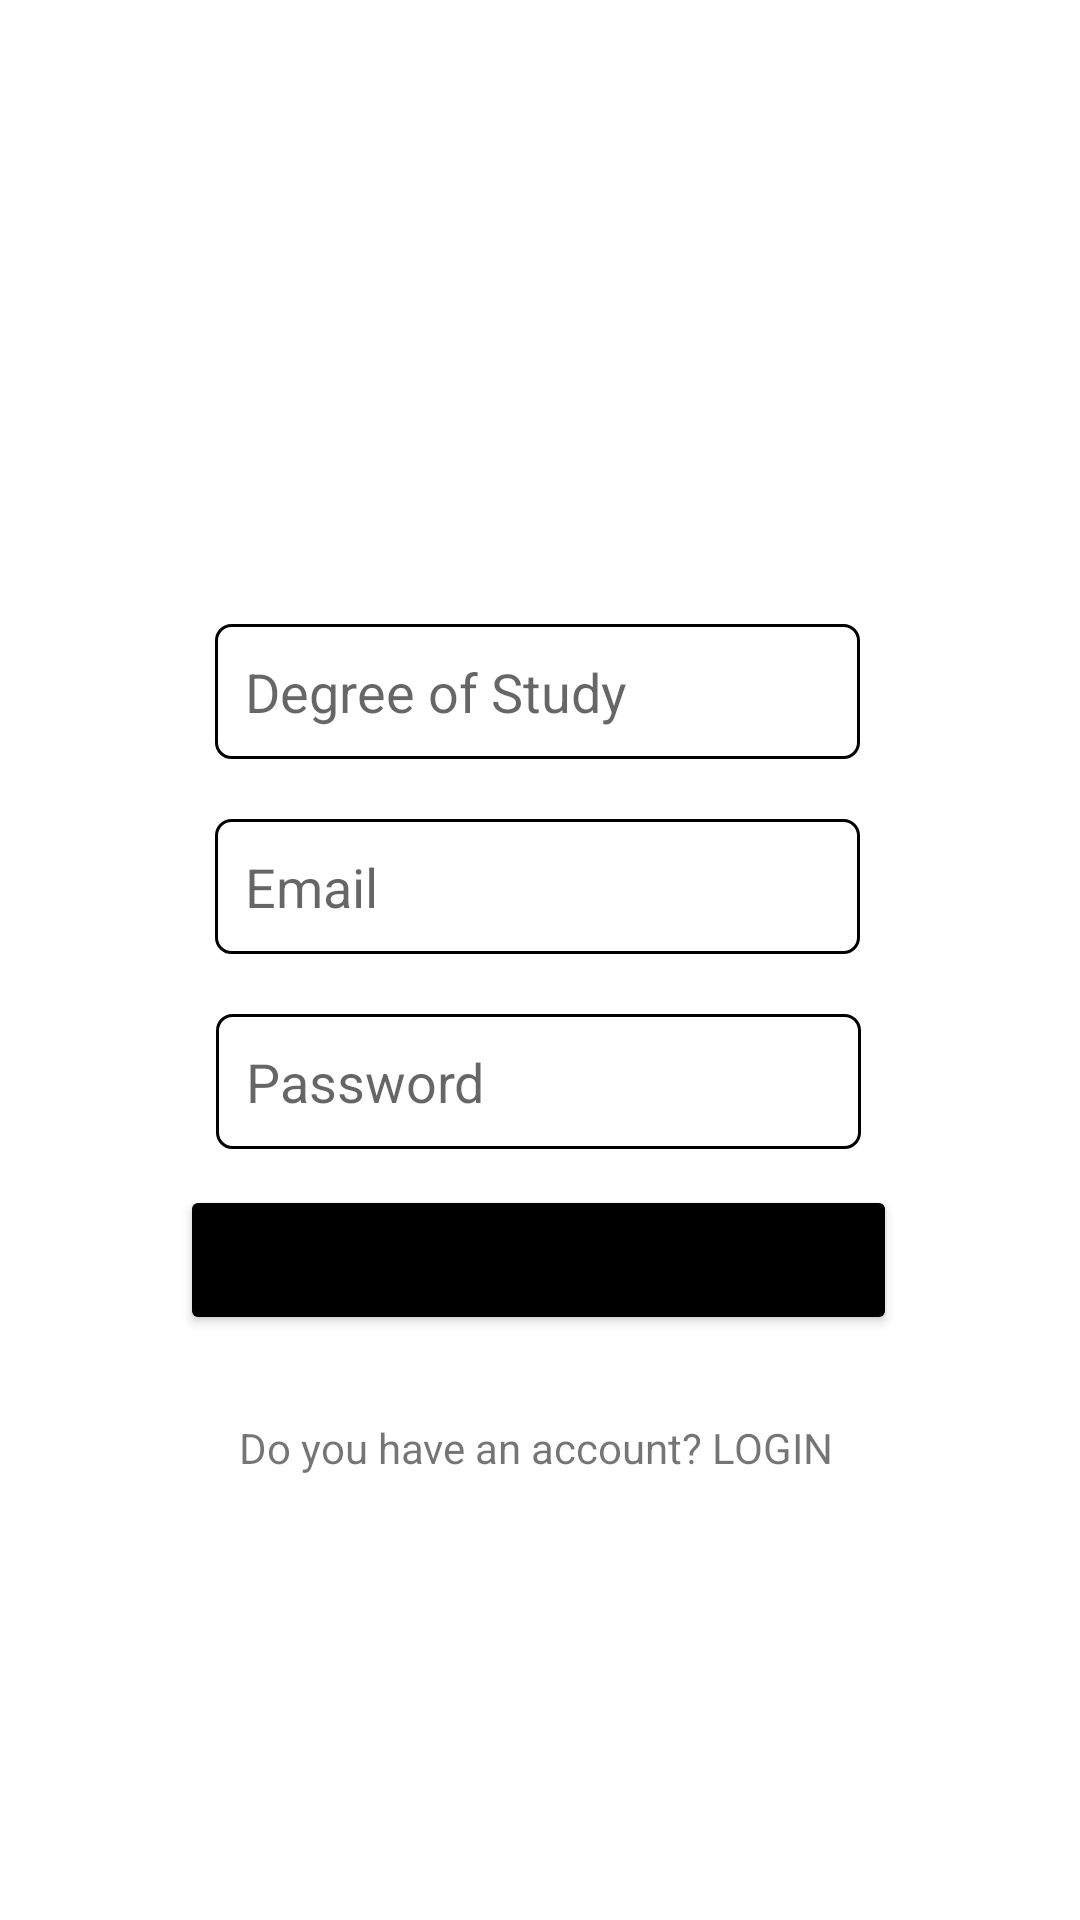

This screen was rendered from an Android layout file. Write that file and the resources it references.
<!-- AndroidManifest.xml: application theme Theme.WitsWooferApp -->
<!-- res/layout/activity_main.xml -->
<?xml version="1.0" encoding="utf-8"?>
<androidx.constraintlayout.widget.ConstraintLayout xmlns:android="http://schemas.android.com/apk/res/android"
    xmlns:app="http://schemas.android.com/apk/res-auto"
    xmlns:tools="http://schemas.android.com/tools"
    android:layout_width="match_parent"
    android:layout_height="match_parent"
    android:background="@color/white"
    tools:context=".MainActivity">

    <EditText
        android:id="@+id/registerEmail"
        android:layout_width="215dp"
        android:layout_height="45dp"
        android:layout_marginTop="20dp"
        android:ems="10"
        android:hint="Email"
        android:background="@drawable/edit_text_border"
        android:inputType="textPersonName"
        android:minHeight="48dp"
        app:layout_constraintEnd_toEndOf="parent"
        app:layout_constraintHorizontal_bias="0.495"
        app:layout_constraintStart_toStartOf="parent"
        app:layout_constraintTop_toBottomOf="@+id/registerDegree" />

    <TextView
        android:id="@+id/tvMessage"
        android:layout_width="wrap_content"
        android:layout_height="wrap_content"
        android:layout_marginTop="28dp"
        android:text="Do you have an account? LOGIN"
        app:layout_constraintEnd_toEndOf="parent"
        app:layout_constraintHorizontal_bias="0.492"
        app:layout_constraintStart_toStartOf="parent"
        app:layout_constraintTop_toBottomOf="@+id/registerBtn" />

    <EditText
        android:id="@+id/registerPassword"
        android:layout_width="215dp"
        android:layout_height="45dp"
        android:layout_marginTop="20dp"
        android:ems="10"
        android:hint="Password"
        android:background="@drawable/edit_text_border"
        android:inputType="textPassword"
        android:minHeight="48dp"
        app:layout_constraintEnd_toEndOf="parent"
        app:layout_constraintHorizontal_bias="0.497"
        app:layout_constraintStart_toStartOf="parent"
        app:layout_constraintTop_toBottomOf="@+id/registerEmail" />

    <Button
        android:id="@+id/registerBtn"
        android:layout_width="239dp"
        android:layout_height="50dp"
        android:layout_marginTop="12dp"
        android:backgroundTint="@color/black"
        android:text="Sign Up"
        app:layout_constraintEnd_toEndOf="parent"
        app:layout_constraintHorizontal_bias="0.495"
        app:layout_constraintStart_toStartOf="parent"
        app:layout_constraintTop_toBottomOf="@+id/registerPassword" />

    <EditText
        android:id="@+id/registerDegree"
        android:layout_width="215dp"
        android:layout_height="45dp"
        android:layout_marginTop="20dp"
        android:background="@drawable/edit_text_border"
        android:hint="Degree of Study"
        android:textColor="@color/black"
        app:layout_constraintEnd_toEndOf="parent"
        app:layout_constraintHorizontal_bias="0.495"
        app:layout_constraintStart_toStartOf="parent"
        app:layout_constraintTop_toBottomOf="@+id/registerProfilePic" />

    <ImageView
        android:id="@+id/registerProfilePic"
        android:layout_width="120dp"
        android:layout_height="120dp"
        android:layout_marginTop="68dp"
        app:layout_constraintEnd_toEndOf="parent"
        app:layout_constraintHorizontal_bias="0.498"
        app:layout_constraintStart_toStartOf="parent"
        app:layout_constraintTop_toTopOf="parent"
        app:srcCompat="@drawable/icon" />

</androidx.constraintlayout.widget.ConstraintLayout>
<!-- resources referenced by this layout -->
<resources>
  <!-- drawable edit_text_border (drawable) -->
  <?xml version="1.0" encoding="utf-8"?>
  <shape xmlns:android="http://schemas.android.com/apk/res/android">
      <stroke
          android:width="1dp"
          android:color="@color/black" />
      <solid
          android:color="@color/white"
          android:paddingLeft="10dp"
          android:paddingTop="10dp"
          />
      <padding
          android:left="10dp"
          android:top="10dp"
          android:right="10dp"
          android:bottom="10dp" />
      <corners
          android:radius="5dp"/>
  </shape>
  <style name="Theme.WitsWooferApp" parent="Theme.MaterialComponents.DayNight.DarkActionBar">
          
          <item name="colorPrimary">@color/black</item>
          <item name="colorPrimaryVariant">@color/black</item>
          <item name="colorOnPrimary">@color/white</item>
          
          <item name="colorSecondary">@color/teal_700</item>
          <item name="colorSecondaryVariant">@color/teal_700</item>
          <item name="colorOnSecondary">@color/black</item>
          
          <item name="android:statusBarColor" tools:targetApi="l">?attr/colorPrimaryVariant</item>
          
      </style>
  <!-- not gathered from this repository: default colours our renderer supplied (Android Studio template values) -->
  <color name="teal_700">#FF018786</color>
  <color name="black">#FF000000</color>
  <color name="white">#FFFFFFFF</color>
</resources>
